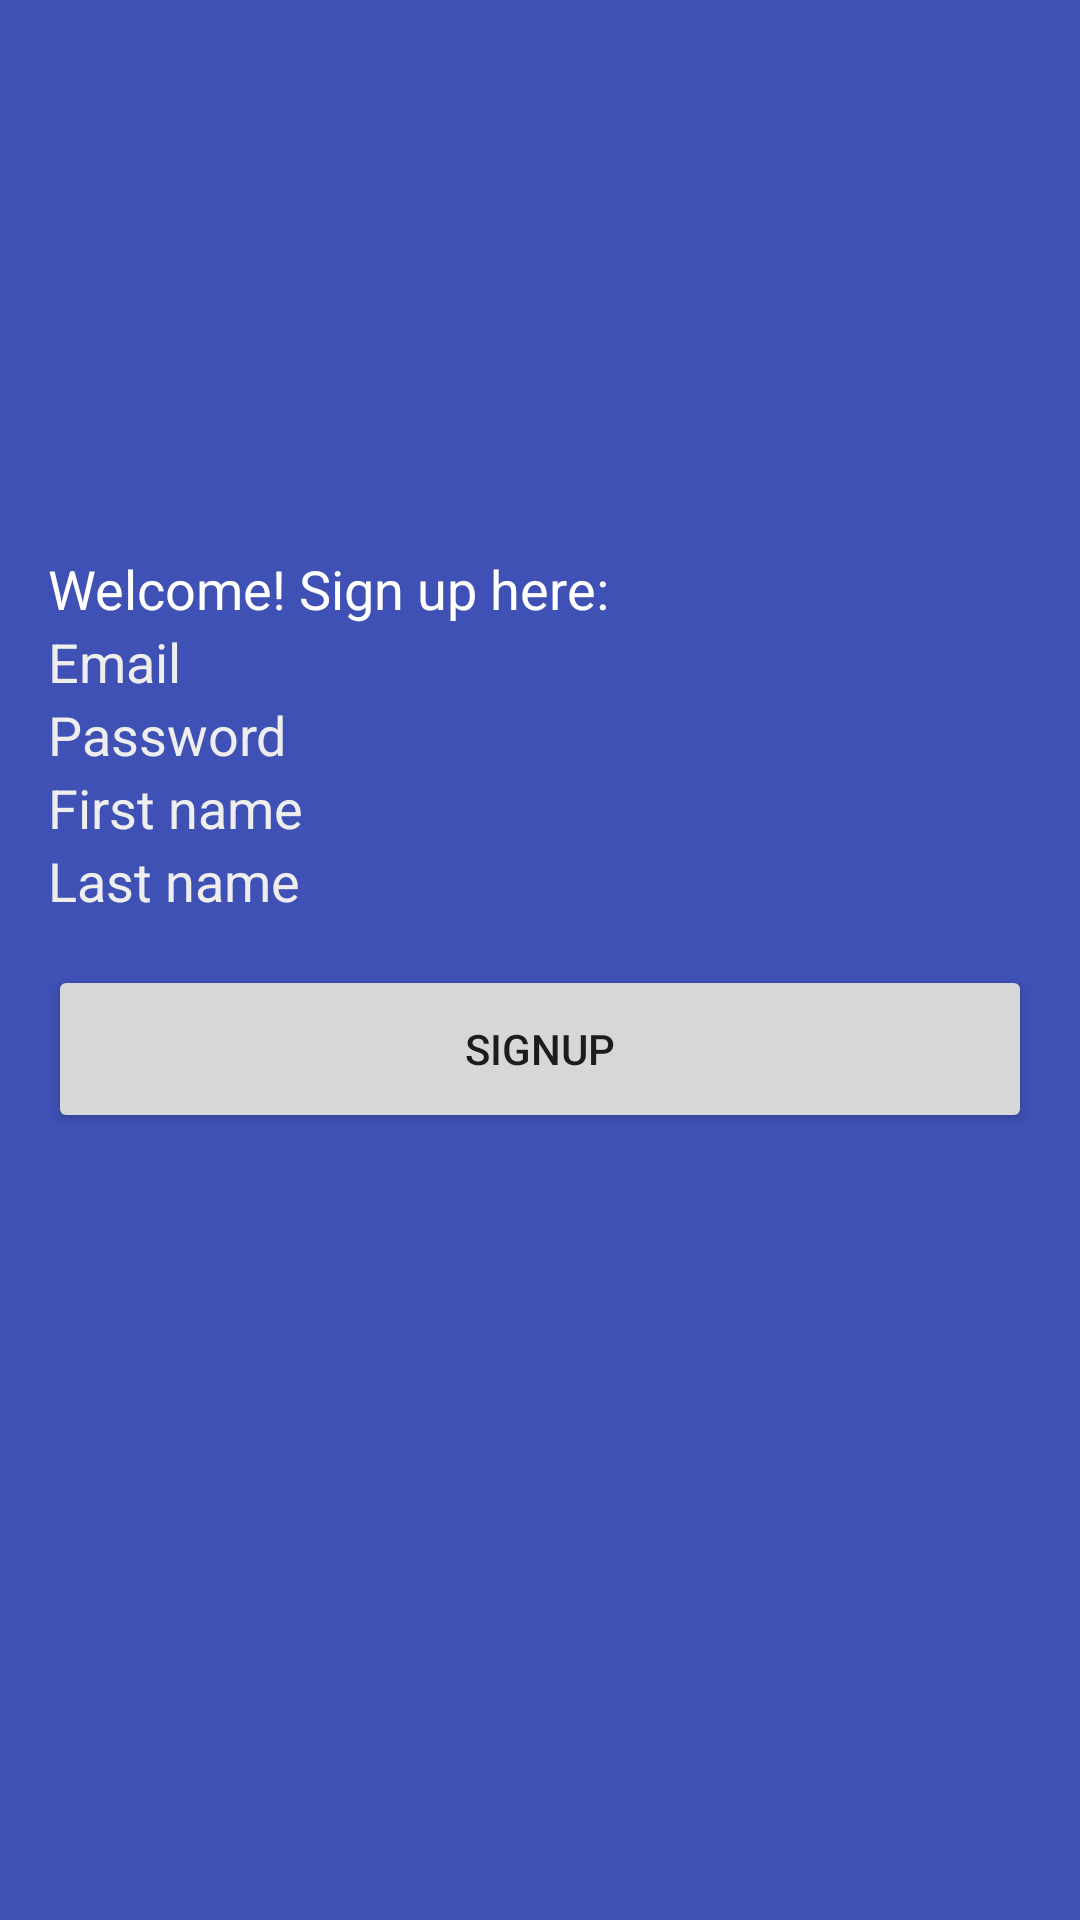

Here is an Android app screen rendered from its layout file. Give the layout XML and the strings, colors and styles it references.
<!-- AndroidManifest.xml: activity theme AppTheme.NoActionBar -->
<!-- res/layout/activity_registration.xml -->
<?xml version="1.0" encoding="utf-8"?>
<LinearLayout
    xmlns:android="http://schemas.android.com/apk/res/android"
    android:layout_width="fill_parent"
    android:layout_height="fill_parent"
    android:background="@color/colorPrimary"
    android:gravity="center_horizontal"
    android:orientation="vertical"
    android:paddingBottom="@dimen/activity_vertical_margin"
    android:paddingLeft="@dimen/activity_horizontal_margin"
    android:paddingRight="@dimen/activity_horizontal_margin"
    android:paddingTop="@dimen/activity_vertical_margin">

    <ProgressBar
        android:id="@id/login_progress"
        style="?android:attr/progressBarStyleLarge"
        android:layout_width="wrap_content"
        android:layout_height="wrap_content"
        android:layout_marginBottom="8.0dip"
        android:visibility="gone" />

    <ScrollView
        android:id="@id/login_form"
        android:layout_width="fill_parent"
        android:layout_height="fill_parent">

        <LinearLayout
            android:id="@id/email_login_form"
            android:layout_width="fill_parent"
            android:layout_height="wrap_content"
            android:orientation="vertical">

            <ImageView
                android:id="@id/title_logo"
                android:layout_width="wrap_content"
                android:layout_height="120.0dip"
                android:layout_gravity="center_horizontal"
                android:layout_marginTop="24.0dip"
                android:src="@drawable/logo"
                android:text="\?"
                android:textSize="80.0sp" />

            <TextView
                android:id="@+id/welcome_message"
                android:layout_width="wrap_content"
                android:layout_height="wrap_content"
                android:layout_marginTop="24.0dip"
                android:text="Welcome! Sign up here:"
                android:textColor="#ffffffff"
                android:textSize="18.0dip" />

            <AutoCompleteTextView
                android:id="@+id/email"
                style="@style/FormEditText"
                android:layout_width="fill_parent"
                android:layout_height="wrap_content"
                android:hint="Email"
                android:imeOptions="actionNext"
                android:inputType="textEmailAddress"
                android:maxLines="1"
                android:singleLine="true" />

            <EditText
                android:id="@+id/password"
                style="@style/FormEditText"
                android:layout_width="fill_parent"
                android:layout_height="wrap_content"
                android:hint="Password"
                android:imeActionLabel="Password"
                android:imeOptions="normal|actionUnspecified"
                android:inputType="textPassword"
                android:maxLines="1"
                android:singleLine="true" />

            <EditText
                android:id="@+id/first_name"
                style="@style/FormEditText"
                android:layout_width="fill_parent"
                android:layout_height="wrap_content"
                android:hint="First name"
                android:imeActionLabel="Password"
                android:imeOptions="normal|actionUnspecified"
                android:maxLines="1"
                android:singleLine="true" />

            <EditText
                android:id="@+id/last_name"
                style="@style/FormEditText"
                android:layout_width="fill_parent"
                android:layout_height="wrap_content"
                android:hint="Last name"
                android:imeActionLabel="Password"
                android:imeOptions="normal|actionUnspecified"
                android:maxLines="1"
                android:singleLine="true" />

            <Button
                android:id="@+id/email_sign_in_button"
                android:layout_width="fill_parent"
                android:layout_height="wrap_content"
                android:layout_marginTop="16.0dip"
                android:minHeight="56.0dip"
                android:text="Signup" />
        </LinearLayout>
    </ScrollView>
</LinearLayout>
<!-- resources referenced by this layout -->
<resources>
  <color name="colorPrimary">#3F51B5</color>
  <dimen name="activity_horizontal_margin">16dp</dimen>
  <dimen name="activity_vertical_margin">16dp</dimen>
  <style name="FormEditText" parent="@style/Widget.AppCompat.EditText">
          <item name="android:textColor">#ffffffff</item>
          <item name="android:textColorHint">#ffeeeeee</item>
          <item name="android:background">@drawable/edittext_background</item>
      </style>
  <style name="AppTheme.NoActionBar">
          <item name="windowActionBar">false</item>
          <item name="windowNoTitle">true</item>
      </style>
</resources>
